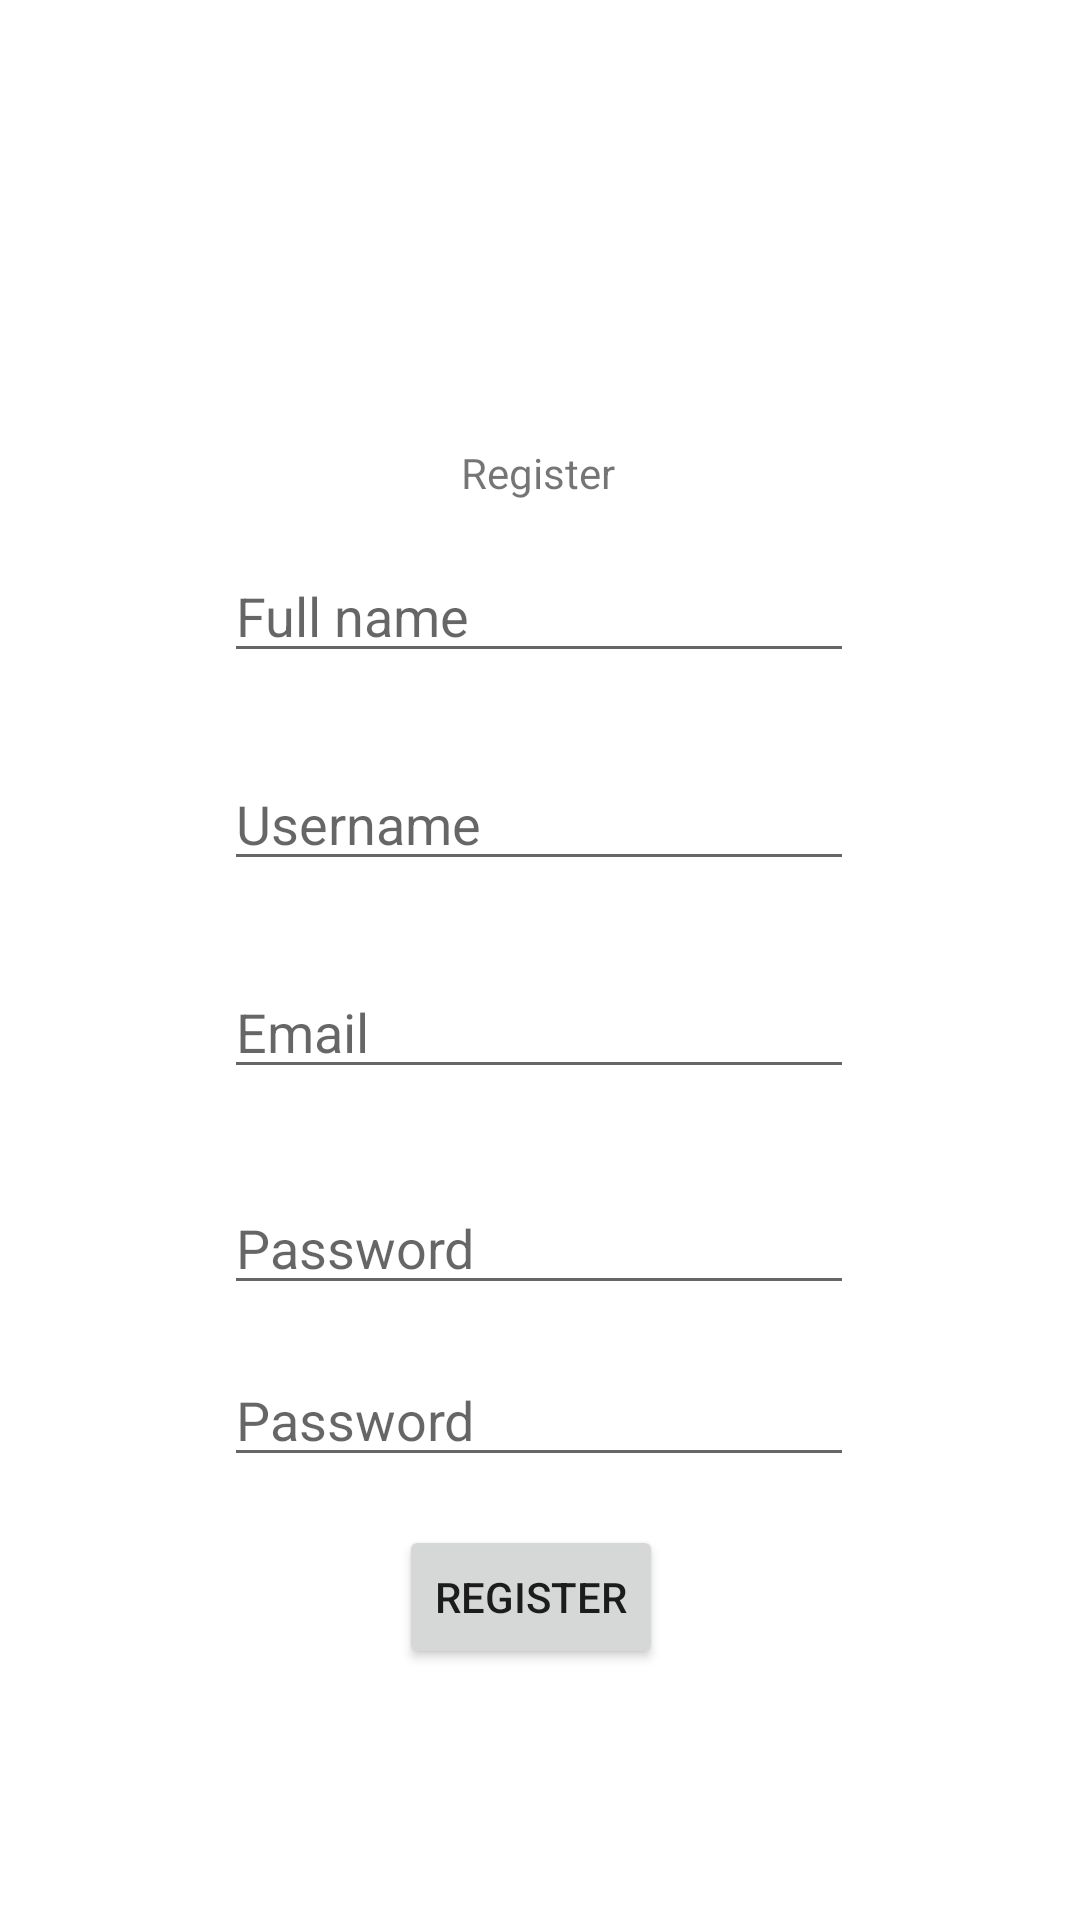

This screen was rendered from an Android layout file. Write that file and the resources it references.
<!-- AndroidManifest.xml: application theme Theme.MyFit -->
<!-- res/layout/activity_register.xml -->
<?xml version="1.0" encoding="utf-8"?>
<androidx.constraintlayout.widget.ConstraintLayout xmlns:android="http://schemas.android.com/apk/res/android"
    xmlns:app="http://schemas.android.com/apk/res-auto"
    xmlns:tools="http://schemas.android.com/tools"
    android:id="@+id/main"
    android:layout_width="match_parent"
    android:layout_height="match_parent"
    tools:context=".LoginActivity">
    

    

    


    

    

    <ImageView
        android:id="@+id/logoImage"
        android:layout_width="170dp"
        android:layout_height="104dp"
        android:layout_marginTop="16dp"
        app:layout_constraintEnd_toEndOf="parent"
        app:layout_constraintHorizontal_bias="0.497"
        app:layout_constraintStart_toStartOf="parent"
        app:layout_constraintTop_toTopOf="parent"
        app:srcCompat="@drawable/logo1" />

    <TextView
        android:id="@+id/registerTv"
        android:layout_width="wrap_content"
        android:layout_height="wrap_content"
        android:layout_marginTop="28dp"
        android:text="Register"
        app:layout_constraintEnd_toEndOf="parent"
        app:layout_constraintHorizontal_bias="0.498"
        app:layout_constraintStart_toStartOf="parent"
        app:layout_constraintTop_toBottomOf="@+id/logoImage" />

    <EditText
        android:id="@+id/fullnameEtRegister"
        android:layout_width="wrap_content"
        android:layout_height="wrap_content"
        android:layout_marginTop="16dp"
        android:ems="10"
        android:inputType="text"
        android:hint="Full name"
        app:layout_constraintEnd_toEndOf="parent"
        app:layout_constraintHorizontal_bias="0.497"
        app:layout_constraintStart_toStartOf="parent"
        app:layout_constraintTop_toBottomOf="@+id/registerTv" />

    

    <EditText
        android:id="@+id/usernameEtRegister"
        android:layout_width="wrap_content"
        android:layout_height="wrap_content"
        android:layout_marginTop="28dp"
        android:ems="10"
        android:inputType="text"
        android:hint="@string/username"
        app:layout_constraintEnd_toEndOf="parent"
        app:layout_constraintHorizontal_bias="0.497"
        app:layout_constraintStart_toStartOf="parent"
        app:layout_constraintTop_toBottomOf="@+id/fullnameEtRegister" />

    <EditText
        android:id="@+id/emailEtRegister"
        android:layout_width="wrap_content"
        android:layout_height="wrap_content"
        android:layout_marginTop="28dp"
        android:ems="10"
        android:inputType="textWebEmailAddress"
        android:hint="Email"
        app:layout_constraintEnd_toEndOf="parent"
        app:layout_constraintHorizontal_bias="0.497"
        app:layout_constraintStart_toStartOf="parent"
        app:layout_constraintTop_toBottomOf="@+id/usernameEtRegister" />

    <EditText
        android:id="@+id/passwordEtRegister"
        android:layout_width="wrap_content"
        android:layout_height="wrap_content"
        android:layout_marginTop="100dp"
        android:ems="10"
        android:inputType="textPassword"
        android:hint="Password"
        app:layout_constraintEnd_toEndOf="parent"
        app:layout_constraintHorizontal_bias="0.497"
        app:layout_constraintStart_toStartOf="parent"
        app:layout_constraintTop_toBottomOf="@+id/usernameEtRegister" />

    <EditText
        android:id="@+id/confirmPassword"
        android:layout_width="wrap_content"
        android:layout_height="wrap_content"
        android:layout_marginTop="16dp"
        android:ems="10"
        android:inputType="textPassword"
        android:hint="Password"
        app:layout_constraintEnd_toEndOf="parent"
        app:layout_constraintHorizontal_bias="0.497"
        app:layout_constraintStart_toStartOf="parent"
        app:layout_constraintTop_toBottomOf="@+id/passwordEtRegister" />

    <Button
        android:id="@+id/registrationButton"
        android:layout_width="wrap_content"
        android:layout_height="wrap_content"
        android:layout_marginTop="16dp"
        android:text="Register"
        app:layout_constraintBottom_toBottomOf="parent"
        app:layout_constraintEnd_toEndOf="parent"
        app:layout_constraintHorizontal_bias="0.489"
        app:layout_constraintStart_toStartOf="parent"
        app:layout_constraintTop_toBottomOf="@+id/confirmPassword"
        app:layout_constraintVertical_bias="0.0" />

    









</androidx.constraintlayout.widget.ConstraintLayout>
<!-- resources referenced by this layout -->
<resources>
  <string name="username">Username</string>
  <style name="Theme.MyFit" parent="Theme.MaterialComponents.DayNight.DarkActionBar">
          <item name="colorPrimary">@color/electric_blue</item>
          <item name="colorPrimaryVariant">@color/electric_blue_dark</item>
          <item name="colorSecondary">@color/neon_green</item>
          <item name="colorSecondaryVariant">@color/neon_green_dark</item>
          <item name="colorSurface">@color/dark_space</item>
          <item name="android:statusBarColor">@color/dark_space</item>
          <item name="android:navigationBarColor">@color/dark_space</item>
          <item name="android:windowLightStatusBar">true</item>
          
          <item name="statIcon">@drawable/ic_stats</item>
          <item name="statTitle">Speed</item>
          <item name="statValue">120 km/h</item>
  
      </style>
  <color name="electric_blue">#00C8FF</color>
  <color name="electric_blue_dark">#0095CC</color>
  <color name="neon_green">#00FFA3</color>
  <color name="neon_green_dark">#00CC83</color>
  <color name="dark_space">#0A0E17</color>
</resources>
